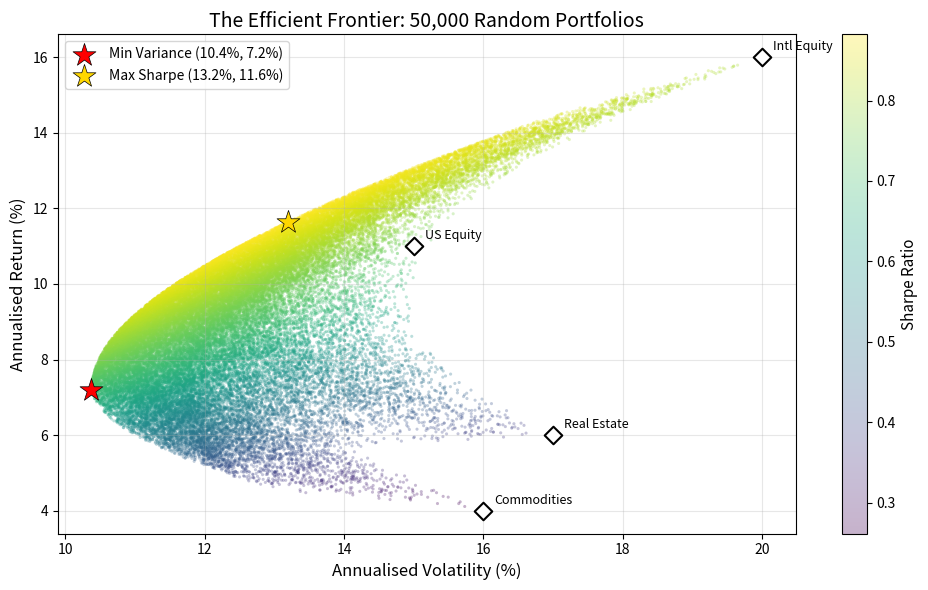
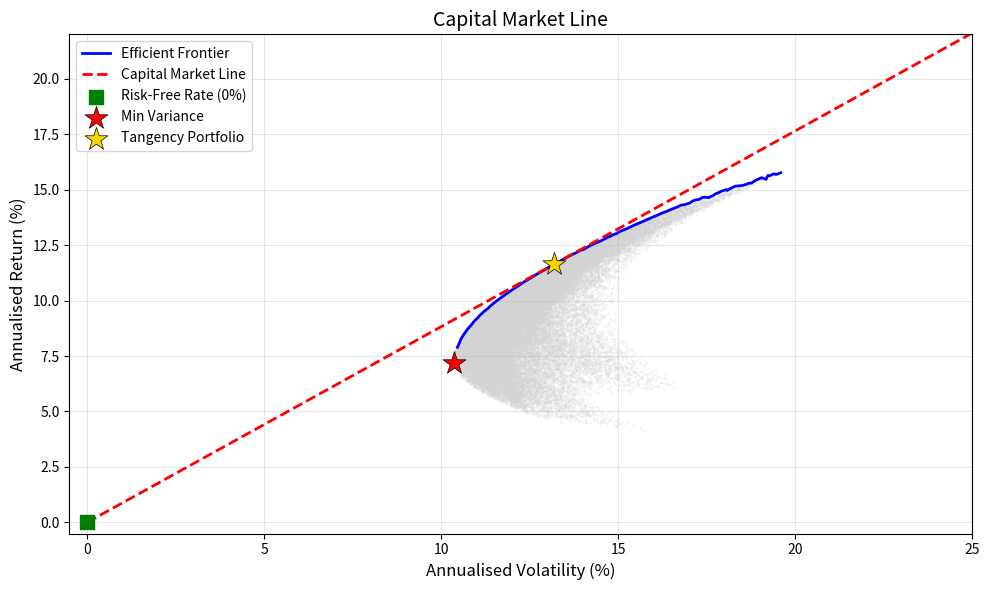
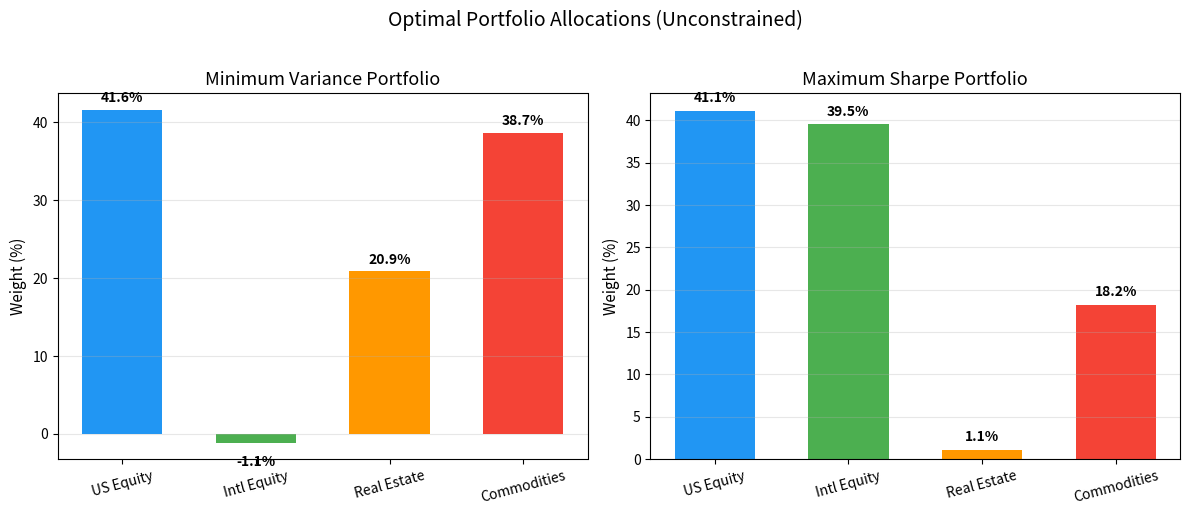

Recreate these plots in Python, in order.
import numpy as np
import matplotlib.pyplot as plt

np.random.seed(42)

asset_names = ["US Equity", "Intl Equity", "Real Estate", "Commodities"]
mu = np.array([0.11, 0.16, 0.06, 0.04])  # expected annual returns

# Covariance matrix: vol = 15%, 20%, 17%, 16%
# Correlations: US-Intl 0.6, US-RE 0.3, US-Com 0.0, Intl-RE 0.35, Intl-Com 0.1, RE-Com 0.15
cov_matrix = np.array([
    [0.0225, 0.0180, 0.0077, 0.0000],   # US Equity (15%)
    [0.0180, 0.0400, 0.0119, 0.0032],   # Intl Equity (20%)
    [0.0077, 0.0119, 0.0289, 0.0043],   # Real Estate (17%)
    [0.0000, 0.0032, 0.0043, 0.0256],   # Commodities (16%)
])

n_assets = len(mu)
print("Individual asset Sharpe ratios:")
for i, name in enumerate(asset_names):
    vol = np.sqrt(cov_matrix[i, i])
    print(f"  {name}: {mu[i]/vol:.2f} (ret={mu[i]:.1%}, vol={vol:.1%})")

# Direct translation of the original R code
w = np.array([1/3, 1/3, 1/3])
mu_3 = np.array([0.01, 0.04, 0.02])
cov_3 = np.array([
    [0.10,  0.30,  0.10],
    [0.30,  0.15, -0.20],
    [0.10, -0.20,  0.08],
])

port_return = w @ mu_3           # E[Rp] = w' * mu
port_variance = w @ cov_3 @ w   # Var(Rp) = w' * Sigma * w
print(f"Portfolio return:   {port_return:.4f}")
print(f"Portfolio variance: {port_variance:.4f}")
print(f"Portfolio std dev:  {np.sqrt(port_variance):.4f}")

n_portfolios = 50_000

# Generate random portfolio weights using the Dirichlet distribution
# Each draw is non-negative and sums to 1 (long-only constraint)
all_weights = np.random.dirichlet(np.ones(n_assets), size=n_portfolios)

# Compute return and volatility for each portfolio
port_returns = all_weights @ mu
port_volatilities = np.sqrt(
    np.array([w @ cov_matrix @ w for w in all_weights])
)
sharpe_ratios = port_returns / port_volatilities

# Find special portfolios from the MC simulation
min_vol_idx = np.argmin(port_volatilities)
max_sharpe_idx = np.argmax(sharpe_ratios)

print(f"Min-variance portfolio:  return={port_returns[min_vol_idx]:.2%}, "
      f"vol={port_volatilities[min_vol_idx]:.2%}")
print(f"Max-Sharpe portfolio:    return={port_returns[max_sharpe_idx]:.2%}, "
      f"vol={port_volatilities[max_sharpe_idx]:.2%}, "
      f"Sharpe={sharpe_ratios[max_sharpe_idx]:.2f}")

# Analytical solutions (unconstrained)
ones = np.ones(n_assets)
inv_cov = np.linalg.inv(cov_matrix)

# Minimum-variance portfolio
w_mv = inv_cov @ ones / (ones @ inv_cov @ ones)
mv_ret = w_mv @ mu
mv_vol = np.sqrt(w_mv @ cov_matrix @ w_mv)

# Tangency (max Sharpe) portfolio
w_tan = inv_cov @ mu / (ones @ inv_cov @ mu)
tan_ret = w_tan @ mu
tan_vol = np.sqrt(w_tan @ cov_matrix @ w_tan)
tan_sharpe = tan_ret / tan_vol

print("Minimum-variance weights (analytical):")
for name, weight in zip(asset_names, w_mv):
    print(f"  {name}: {weight:.1%}")
print(f"Return: {mv_ret:.2%}, Vol: {mv_vol:.2%}")

print(f"\nMax-Sharpe (tangency) weights:")
for name, weight in zip(asset_names, w_tan):
    print(f"  {name}: {weight:.1%}")
print(f"Return: {tan_ret:.2%}, Vol: {tan_vol:.2%}, Sharpe: {tan_sharpe:.2f}")

fig, ax = plt.subplots(figsize=(10, 6))

scatter = ax.scatter(port_volatilities * 100, port_returns * 100,
                     c=sharpe_ratios, cmap='viridis', alpha=0.3, s=5, edgecolors='none')
ax.scatter(mv_vol * 100, mv_ret * 100, c='red', marker='*', s=300, zorder=5,
           edgecolors='black', linewidths=0.5, label=f'Min Variance ({mv_vol:.1%}, {mv_ret:.1%})')
ax.scatter(tan_vol * 100, tan_ret * 100, c='gold', marker='*', s=300, zorder=5,
           edgecolors='black', linewidths=0.5, label=f'Max Sharpe ({tan_vol:.1%}, {tan_ret:.1%})')

# Plot individual assets
asset_vols = np.sqrt(np.diag(cov_matrix)) * 100
asset_rets = mu * 100
for i, name in enumerate(asset_names):
    ax.scatter(asset_vols[i], asset_rets[i], marker='D', s=80, c='white',
               edgecolors='black', linewidths=1.5, zorder=6)
    ax.annotate(name, (asset_vols[i], asset_rets[i]), textcoords='offset points',
                xytext=(8, 5), fontsize=9)

cbar = plt.colorbar(scatter, ax=ax)
cbar.set_label('Sharpe Ratio', fontsize=11)
ax.set_xlabel('Annualised Volatility (%)', fontsize=12)
ax.set_ylabel('Annualised Return (%)', fontsize=12)
ax.set_title('The Efficient Frontier: 50,000 Random Portfolios', fontsize=14)
ax.legend(loc='upper left', fontsize=10)
ax.grid(True, alpha=0.3)
plt.tight_layout()
plt.show()

# Extract efficient frontier
n_bins = 100
vol_bins = np.linspace(port_volatilities.min(), port_volatilities.max(), n_bins)
frontier_returns = []
frontier_vols = []

for i in range(len(vol_bins) - 1):
    mask = (port_volatilities >= vol_bins[i]) & (port_volatilities < vol_bins[i + 1])
    if mask.sum() > 0:
        best_idx = np.argmax(port_returns[mask])
        frontier_returns.append(port_returns[mask][best_idx])
        frontier_vols.append(port_volatilities[mask][best_idx])

# Plot with CML
fig, ax = plt.subplots(figsize=(10, 6))
ax.scatter(port_volatilities * 100, port_returns * 100, c='lightgray', alpha=0.2, s=3, edgecolors='none')
ax.plot(np.array(frontier_vols) * 100, np.array(frontier_returns) * 100,
        'b-', linewidth=2, label='Efficient Frontier')

# CML from risk-free rate (0) through tangency portfolio
cml_vols = np.linspace(0, 0.25, 100)
cml_returns = (tan_ret / tan_vol) * cml_vols
ax.plot(cml_vols * 100, cml_returns * 100, 'r--', linewidth=2, label='Capital Market Line')

ax.scatter(0, 0, c='green', marker='s', s=100, zorder=6, label='Risk-Free Rate (0%)')
ax.scatter(mv_vol * 100, mv_ret * 100, c='red', marker='*', s=300, zorder=6,
           edgecolors='black', linewidths=0.5, label='Min Variance')
ax.scatter(tan_vol * 100, tan_ret * 100, c='gold', marker='*', s=300, zorder=6,
           edgecolors='black', linewidths=0.5, label='Tangency Portfolio')

ax.set_xlabel('Annualised Volatility (%)', fontsize=12)
ax.set_ylabel('Annualised Return (%)', fontsize=12)
ax.set_title('Capital Market Line', fontsize=14)
ax.legend(loc='upper left', fontsize=10)
ax.set_xlim(-0.5, 25)
ax.set_ylim(-0.5, 22)
ax.grid(True, alpha=0.3)
plt.tight_layout()
plt.show()

fig, axes = plt.subplots(1, 2, figsize=(12, 5))
x = np.arange(n_assets)
width = 0.6
colors = ['#2196F3', '#4CAF50', '#FF9800', '#F44336']

axes[0].bar(x, w_mv * 100, width, color=colors)
axes[0].set_title('Minimum Variance Portfolio', fontsize=13)
axes[0].set_ylabel('Weight (%)', fontsize=11)
axes[0].set_xticks(x)
axes[0].set_xticklabels(asset_names, rotation=15)
for i, v in enumerate(w_mv * 100):
    axes[0].text(i, v + 1 if v >= 0 else v - 3, f'{v:.1f}%', ha='center', fontsize=10, fontweight='bold')

axes[1].bar(x, w_tan * 100, width, color=colors)
axes[1].set_title('Maximum Sharpe Portfolio', fontsize=13)
axes[1].set_ylabel('Weight (%)', fontsize=11)
axes[1].set_xticks(x)
axes[1].set_xticklabels(asset_names, rotation=15)
for i, v in enumerate(w_tan * 100):
    axes[1].text(i, v + 1 if v >= 0 else v - 3, f'{v:.1f}%', ha='center', fontsize=10, fontweight='bold')

for ax in axes:
    ax.grid(True, alpha=0.3, axis='y')

fig.suptitle('Optimal Portfolio Allocations (Unconstrained)', fontsize=14, y=1.02)
fig.tight_layout()
plt.show()
